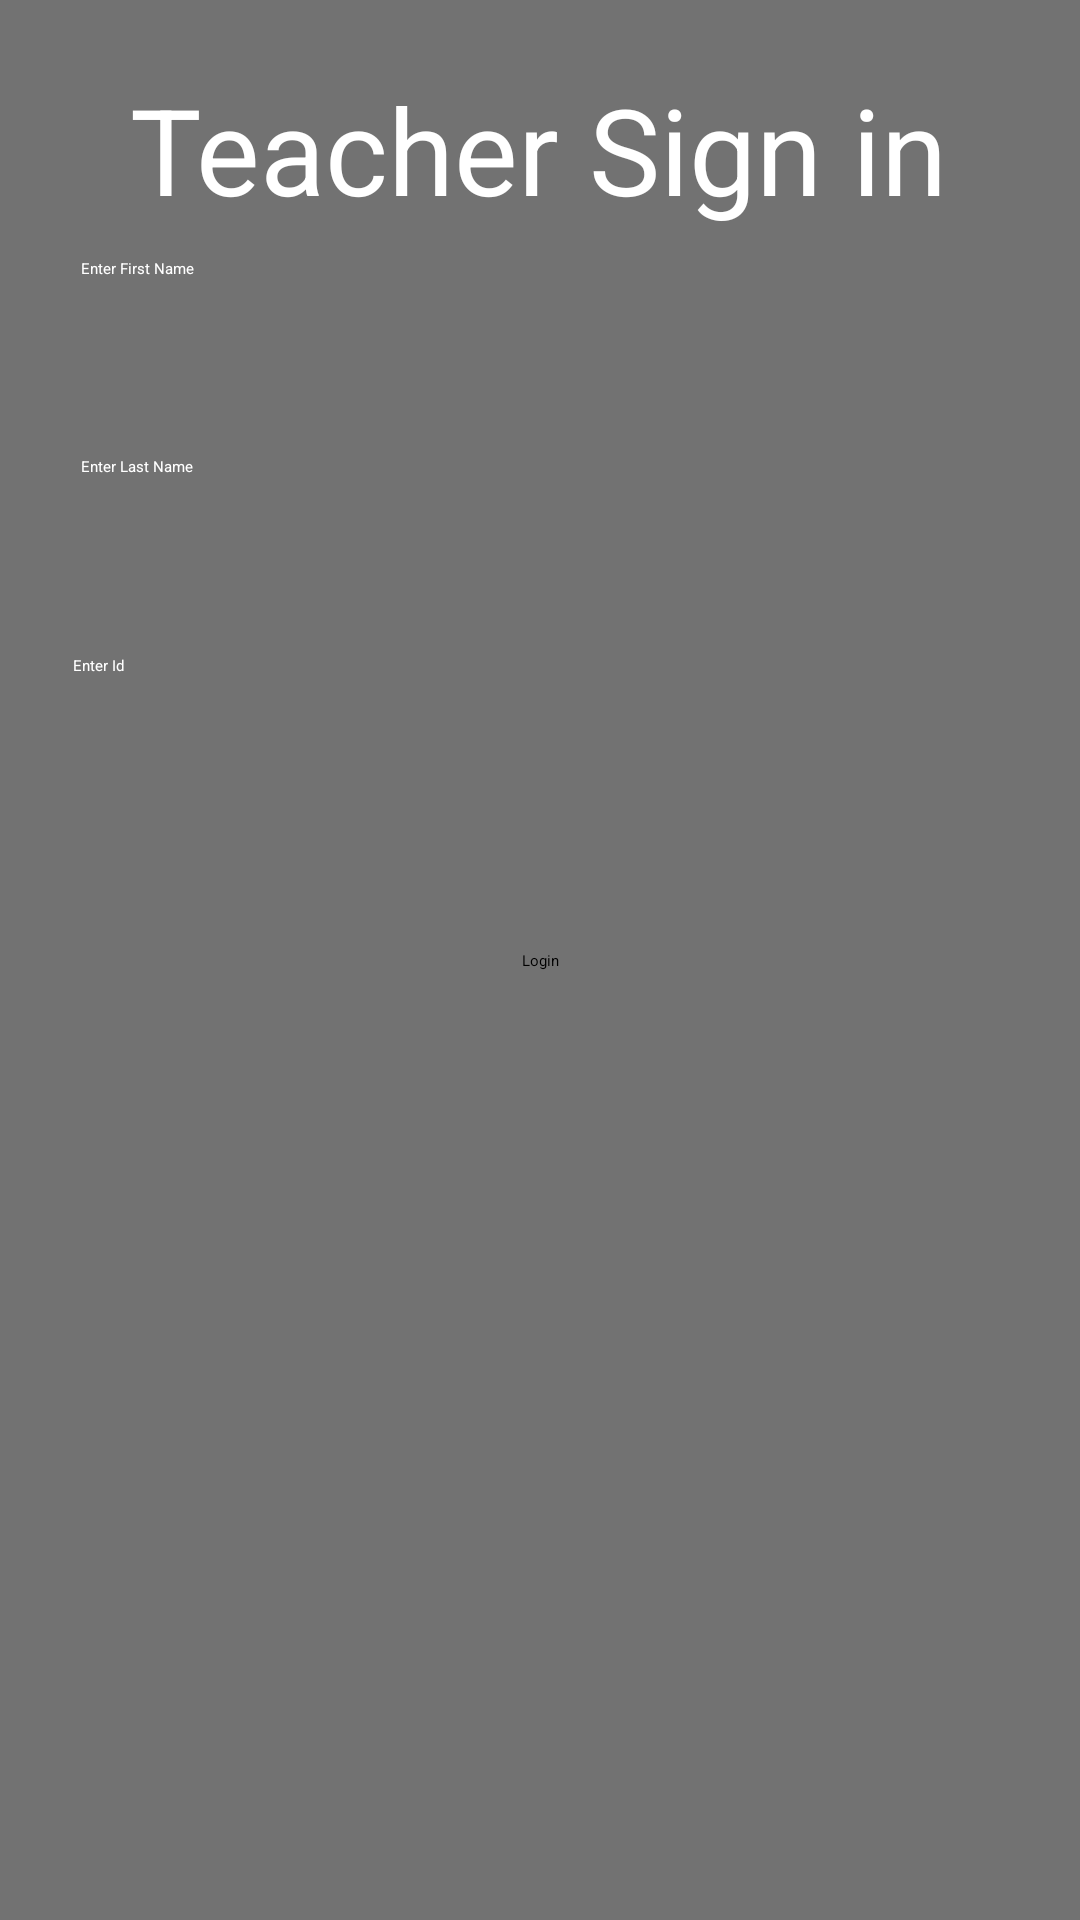

Write the Android layout XML for this screen, with the resource values it uses.
<!-- AndroidManifest.xml: application theme Theme.StudentsTeachersProject -->
<!-- res/layout/activity_teacher_check_screen.xml -->
<?xml version="1.0" encoding="utf-8"?>

<androidx.constraintlayout.widget.ConstraintLayout xmlns:android="http://schemas.android.com/apk/res/android"
    xmlns:app="http://schemas.android.com/apk/res-auto"
    xmlns:tools="http://schemas.android.com/tools"
    android:layout_width="match_parent"
    android:layout_height="match_parent"
    android:background="#8D000000"
    tools:layout_editor_absoluteX="1dp"
    tools:layout_editor_absoluteY="-7dp">


    <TextView
        android:id="@+id/tv_enter_id"
        android:layout_width="wrap_content"
        android:layout_height="wrap_content"
        android:text="Enter Id"
        android:textColor="@color/white"
        app:layout_constraintBottom_toBottomOf="parent"
        app:layout_constraintEnd_toEndOf="parent"
        app:layout_constraintHorizontal_bias="0.071"
        app:layout_constraintStart_toStartOf="parent"
        app:layout_constraintTop_toTopOf="parent"
        app:layout_constraintVertical_bias="0.345" />

    <TextView
        android:id="@+id/sign_in_teachers"
        android:layout_width="wrap_content"
        android:layout_height="wrap_content"
        android:text="Teacher Sign in"
        android:textColor="@color/white"
        android:textSize="40dp"
        app:layout_constraintBottom_toBottomOf="parent"
        app:layout_constraintEnd_toEndOf="parent"
        app:layout_constraintHorizontal_bias="0.498"
        app:layout_constraintStart_toStartOf="parent"
        app:layout_constraintTop_toTopOf="parent"
        app:layout_constraintVertical_bias="0.039" />

    <EditText
        android:id="@+id/et_teacher_name"
        android:layout_width="wrap_content"
        android:layout_height="wrap_content"
        android:ems="10"
        android:inputType="textPersonName"
        android:text=""
        android:textColor="@color/white"
        app:layout_constraintBottom_toBottomOf="parent"
        app:layout_constraintEnd_toEndOf="parent"
        app:layout_constraintHorizontal_bias="0.124"
        app:layout_constraintStart_toStartOf="parent"
        app:layout_constraintTop_toTopOf="parent"
        app:layout_constraintVertical_bias="0.169" />

    <EditText
        android:id="@+id/et_teacher_last_name"
        android:layout_width="wrap_content"
        android:layout_height="wrap_content"
        android:ems="10"
        android:inputType="textPersonName"
        android:text=""
        android:textColor="@color/white"
        app:layout_constraintBottom_toBottomOf="parent"
        app:layout_constraintEnd_toEndOf="parent"
        app:layout_constraintHorizontal_bias="0.129"
        app:layout_constraintStart_toStartOf="parent"
        app:layout_constraintTop_toTopOf="parent"
        app:layout_constraintVertical_bias="0.276" />

    <EditText
        android:id="@+id/et_teacher_id"
        android:layout_width="wrap_content"
        android:layout_height="wrap_content"
        android:ems="10"
        android:inputType="textPersonName"
        android:text=""
        android:textColor="@color/white"
        app:layout_constraintBottom_toBottomOf="parent"
        app:layout_constraintEnd_toEndOf="parent"
        app:layout_constraintHorizontal_bias="0.124"
        app:layout_constraintStart_toStartOf="parent"
        app:layout_constraintTop_toTopOf="parent"
        app:layout_constraintVertical_bias="0.386" />

    <TextView
        android:id="@+id/tv_enter_last_name"
        android:layout_width="wrap_content"
        android:layout_height="wrap_content"
        android:text="Enter Last Name"
        android:textColor="@color/white"
        app:layout_constraintBottom_toBottomOf="parent"
        app:layout_constraintEnd_toEndOf="parent"
        app:layout_constraintHorizontal_bias="0.084"
        app:layout_constraintStart_toStartOf="parent"
        app:layout_constraintTop_toTopOf="parent"
        app:layout_constraintVertical_bias="0.24" />

    <TextView
        android:id="@+id/tv_enter_name"
        android:layout_width="wrap_content"
        android:layout_height="wrap_content"
        android:text="Enter First Name"
        android:textColor="@color/white"
        app:layout_constraintBottom_toBottomOf="parent"
        app:layout_constraintEnd_toEndOf="parent"
        app:layout_constraintHorizontal_bias="0.084"
        app:layout_constraintStart_toStartOf="parent"
        app:layout_constraintTop_toTopOf="parent"
        app:layout_constraintVertical_bias="0.136" />

    <Button
        android:id="@+id/btn_login_teacher"
        android:layout_width="wrap_content"
        android:layout_height="wrap_content"
        android:text="Login"
        app:layout_constraintBottom_toBottomOf="parent"
        app:layout_constraintEnd_toEndOf="parent"
        app:layout_constraintStart_toStartOf="parent"
        app:layout_constraintTop_toTopOf="parent" />

</androidx.constraintlayout.widget.ConstraintLayout>
<!-- resources referenced by this layout -->
<resources>

  <!-- not gathered from this repository: default colours our renderer supplied (Android Studio template values) -->
  <color name="white">#FFFFFFFF</color>
</resources>
